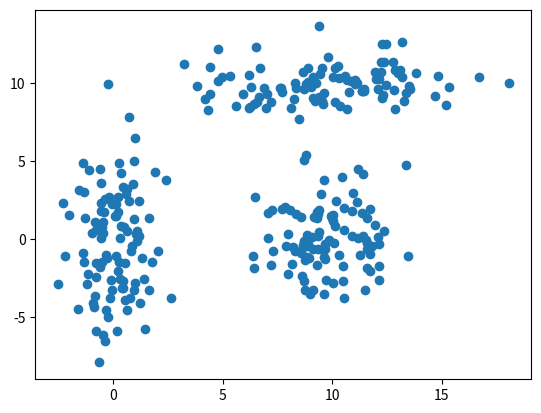

The script that saved this image: (Note: this script raises an exception after producing the figure.)
# -*- coding: utf-8 -*-
"""
Created on Sun Oct 28 14:02:43 2018

[redacted]
"""

import numpy as np
import matplotlib.pyplot as plt

#文件读入
def getData():
    return

#生成数据
def generateData():
    mean1 = [0,0]
    cov1 = [[1,0],[0,10]]
    data = np.random.multivariate_normal(mean1,cov1,100)
    
    mean2 = [10,10]
    cov2 = [[10,0],[0,1]]
    data = np.append(data,
                     np.random.multivariate_normal(mean2,cov2,100),
                     0)
    
    mean3 = [10,0]
    cov3 = [[3,0],[0,4]]
    data = np.append(data,
                     np.random.multivariate_normal(mean3,cov3,100),
                     0)
    np.random.shuffle(data)
    plt.scatter(data[:,0],data[:,1])
    plt.show()
    return np.round(data,4)

# 计算欧几里得距离
def getEuclideanDistance(vecA, vecB):
    return np.sqrt(np.sum(np.square(vecA - vecB))) # 求两个向量之间的距离

# 构建聚簇中心，取k个随机质心
def randCent(dataSet, k):
    n = np.shape(dataSet)[1]
    centroids = np.mat(np.zeros((k,n)))   # 每个质心有n个坐标值，总共要k个质心
    for j in range(n):
        minJ = min(dataSet[:,j])
        maxJ = max(dataSet[:,j])
        rangeJ = float(maxJ - minJ)
        centroids[:,j] = minJ + rangeJ * np.random.rand(k, 1)
    return centroids
 
 # k-means 聚类算法
def kMeans(dataSet, k, distMeans =getEuclideanDistance, createCent = randCent):
     m = np.shape(dataSet)[0]
     result = np.zeros((m), dtype = np.int)
     clusterAssment = np.mat(np.zeros((m,2)))    # 用于存放该样本属于哪类及质心距离
     # clusterAssment第一列存放该数据所属的中心点，第二列是该数据到中心点的距离
     centroids = createCent(dataSet, k)
     clusterChanged = True   # 用来判断聚类是否已经收敛
     while clusterChanged:        
        clusterChanged = False;
        for i in range(m):  # 把每一个数据点划分到离它最近的中心点
            minDist = np.inf; minIndex = -1;
            for j in range(k):
                 distJI = distMeans(centroids[j,:], dataSet[i,:])
#                 print(type(distJI))
#                 print(distJI)
                 if distJI < minDist:
                    minDist = distJI; minIndex = j  # 如果第i个数据点到第j个中心点更近，则将i归属为j
            if clusterAssment[i,0] != minIndex: clusterChanged = True;  # 如果分配发生变化，则需要继续迭代
            clusterAssment[i,:] = minIndex,minDist**2   # 并将第i个数据点的分配情况存入字典
            result[i] = minIndex
#            print(minIndex)
#            print(result[i])
#        print(centroids)
        for cent in range(k):   # 重新计算中心点
            ptsInClust = dataSet[np.nonzero(clusterAssment[:,0].A == cent)[0]]   # 取第一列等于cent的所有列
            centroids[cent,:] = np.mean(ptsInClust, axis = 0)  # 算出这些数据的中心点
     return centroids, clusterAssment,result
#--------------------测试----------------------------------------------------
 # 用测试数据及测试kmeans算法
#datMat = mat(loadDataSet('testSet.txt'))
datMat = generateData()
myCentroids,clustAssing,result = kMeans(datMat,3)
#print(myCentroids)
#print(clustAssing)
for i in range(300):
    if result[i] == 0:
#        print(True)
        plt.scatter(datMat[i,0],datMat[i,1],c='r',marker = 'o')
    elif result[i] == 1:
#        print(False)
        plt.scatter(datMat[i,0],datMat[i,1],c='b',marker = 'o')
    else:
        plt.scatter(datMat[i,0],datMat[i,1],c='y',marker = 'o')
#    print(type(result[i]))
plt.show()